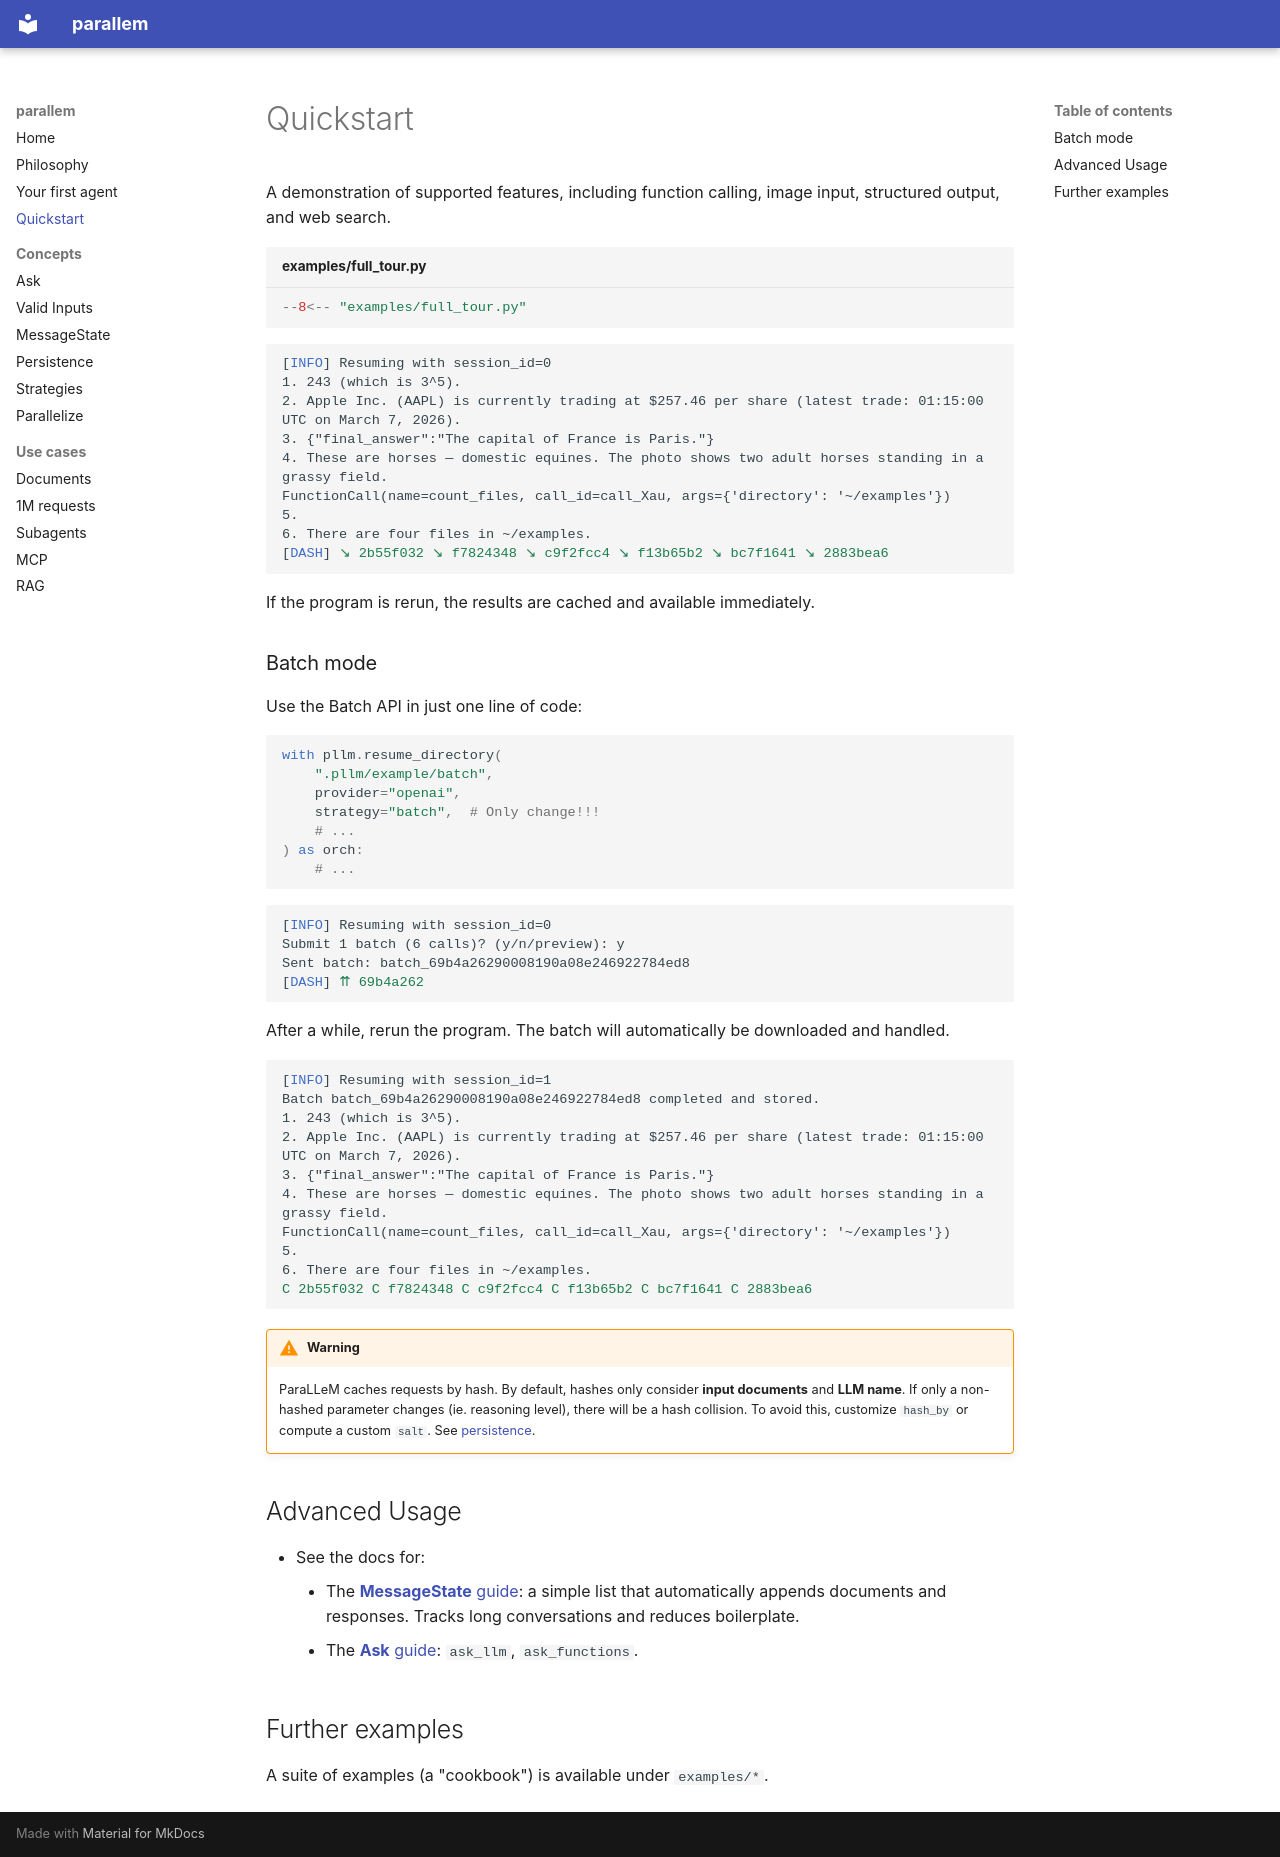

repository: conjuncts/parallem · page: quickstart/index.html · generator: mkdocs


# Quickstart

A demonstration of supported features, including function calling, image input, structured output, and web search.

```python title="examples/full_tour.py"
--8<-- "examples/full_tour.py"
```


<div class="highlight session-log-html"><pre><code>[<span class="log-tag">INFO</span>] Resuming with session_id=0
1. 243 (which is 3^5).
2. Apple Inc. (AAPL) is currently trading at $257.46 per share (latest trade: 01:15:00 UTC on March 7, 2026).
3. {"final_answer":"The capital of France is Paris."}
4. These are horses — domestic equines. The photo shows two adult horses standing in a grassy field.
FunctionCall(name=count_files, call_id=call_Xau, args={'directory': '~/examples'})
5.
6. There are four files in ~/examples.
[<span class="log-tag">DASH</span>] <span class="log-hash">↘ 2b55f032 ↘ f7824348 ↘ c9f2fcc4 ↘ f13b65b2 ↘ bc7f1641 ↘ 2883bea6</span>
</code></pre></div>

If the program is rerun, the results are cached and available immediately.

### Batch mode

Use the Batch API in just one line of code:

```python
with pllm.resume_directory(
    ".pllm/example/batch",
    provider="openai",
    strategy="batch",  # Only change!!!
    # ...
) as orch:
    # ...
```

<div class="highlight session-log-html"><pre><code>[<span class="log-tag">INFO</span>] Resuming with session_id=0
Submit 1 batch (6 calls)? (y/n/preview): y
Sent batch: batch_69b4a26290008190a08e246922784ed8
[<span class="log-tag">DASH</span>] <span class="log-hash">⇈ 69b4a262</span>
</code></pre></div>

After a while, rerun the program. The batch will automatically be downloaded and handled.
<div class="highlight session-log-html"><pre><code>[<span class="log-tag">INFO</span>] Resuming with session_id=1
Batch batch_69b4a26290008190a08e246922784ed8 completed and stored.
1. 243 (which is 3^5).
2. Apple Inc. (AAPL) is currently trading at $257.46 per share (latest trade: 01:15:00 UTC on March 7, 2026).
3. {"final_answer":"The capital of France is Paris."}
4. These are horses — domestic equines. The photo shows two adult horses standing in a grassy field.
FunctionCall(name=count_files, call_id=call_Xau, args={'directory': '~/examples'})
5.
6. There are four files in ~/examples.
<span class="log-hash">C 2b55f032 C f7824348 C c9f2fcc4 C f13b65b2 C bc7f1641 C 2883bea6</span>
</code></pre></div>


!!! warning

    ParaLLeM caches requests by hash. By default, hashes only consider **input documents** and **LLM name**. If only a non-hashed parameter changes (ie. reasoning level), there will be a hash collision. To avoid this, customize `hash_by` or compute a custom `salt`. See [persistence](concepts/persistence.md).


## Advanced Usage

- See the docs for:
    - The [**MessageState** guide](concepts/msg_state.md): a simple list that automatically appends documents and responses. Tracks long conversations and reduces boilerplate.
    - The [**Ask** guide](concepts/ask.md): `ask_llm`, `ask_functions`.

## Further examples

A suite of examples (a "cookbook") is available under `examples/*`.
